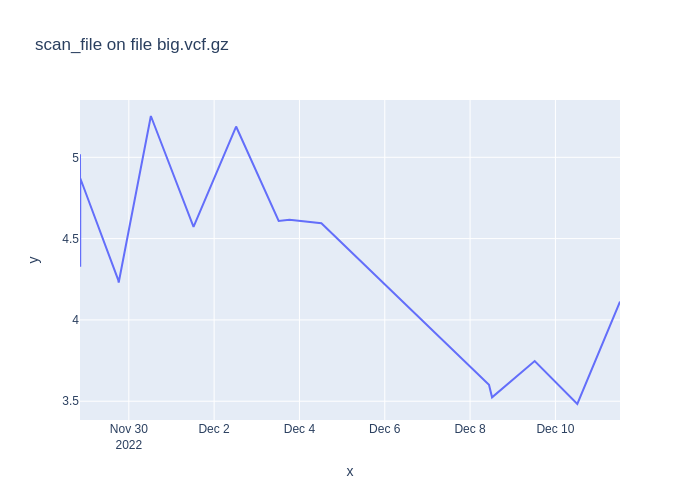

The file beside this chart, header and first rows:
1669667563, 5.019429537999997
1669667683, 4.632
1669667982, 4.326
1669668101, 4.871
1669745095, 4.245
1669745959, 4.23
1669811100, 5.254
1669897487, 4.572
1669983707, 5.189
1670069961, 4.609
1670091720, 4.616
1670156455, 4.595
1670495883, 3.601
1670502093, 3.524
1670588447, 3.747
1670674778, 3.483
1670761207, 4.113
